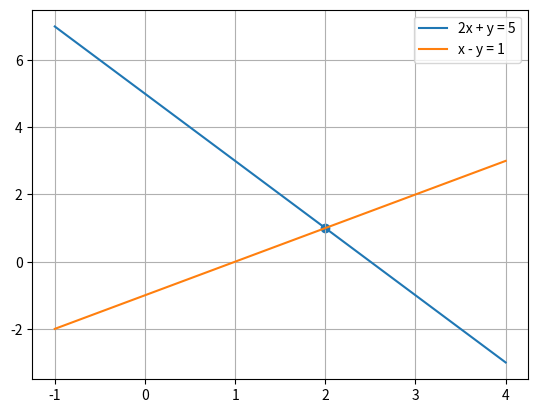

The matplotlib source for this figure:
import numpy as np
import matplotlib.pyplot as plt

x = np.linspace(-1, 4, 100)

y1 = 5 - 2*x       # 2x + y = 5
y2 = x - 1         # x - y = 1 → y = x - 1

plt.plot(x, y1, label="2x + y = 5")
plt.plot(x, y2, label="x - y = 1")

plt.scatter(2, 1)  # solution point
plt.grid()
plt.legend()
plt.show()
